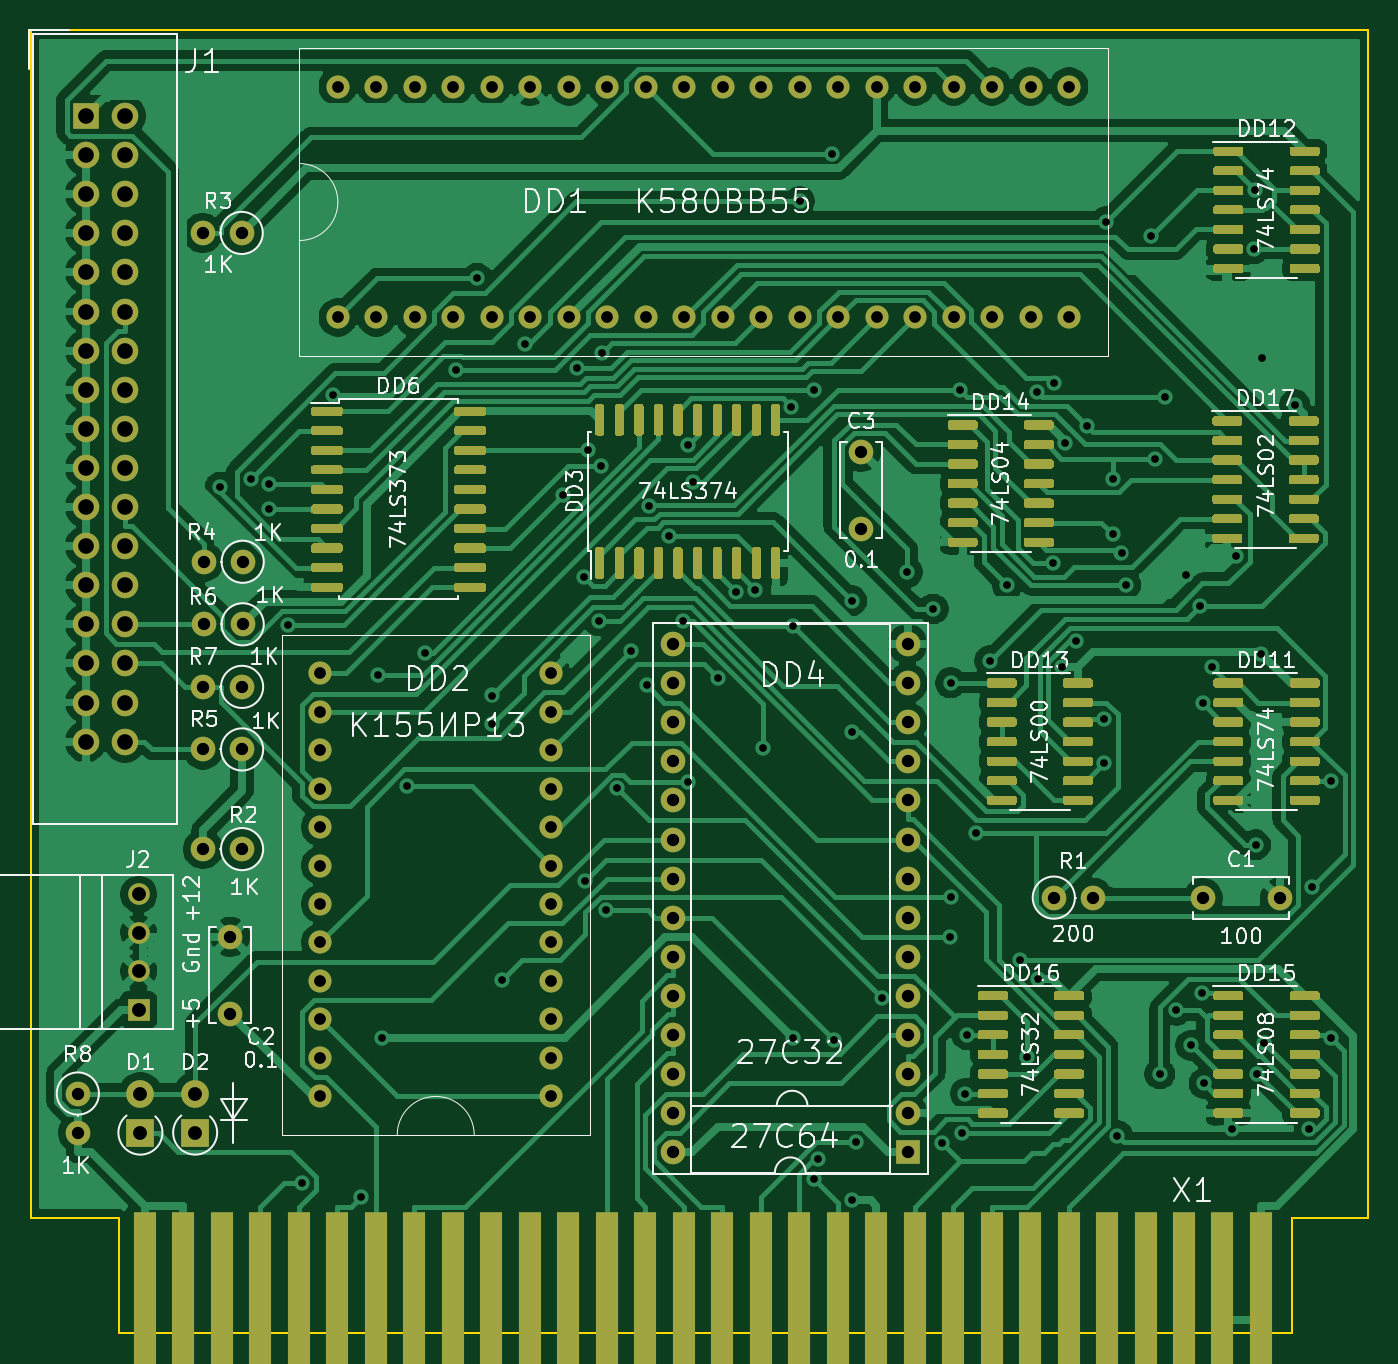
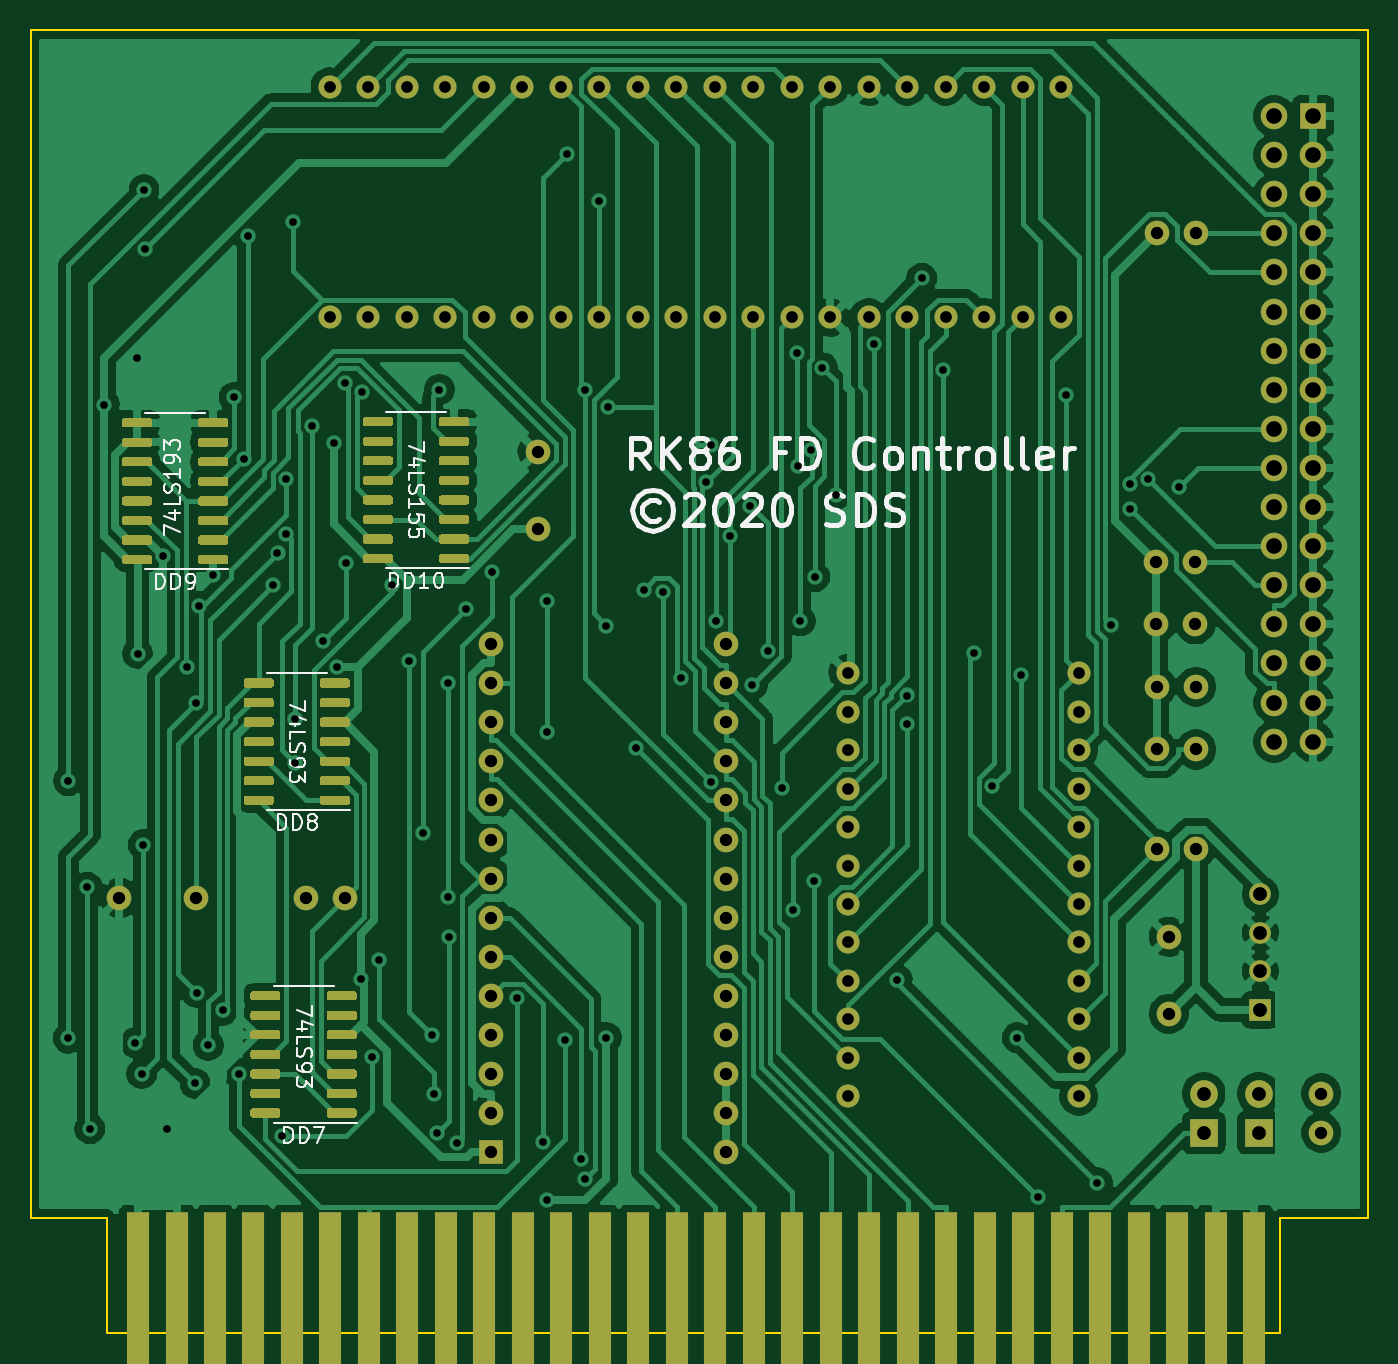
Circuit board: 8 layer files. Board 86.9 x 84.7 mm.
- bottom_copper: rk86kngmd-B_Cu.gbr (280631 bytes)
- bottom_mask: rk86kngmd-B_Mask.gbr (115451 bytes)
- bottom_silk: rk86kngmd-B_SilkS.gbr (22132 bytes)
- outline: rk86kngmd-Edge_Cuts.gbr (917 bytes)
- top_copper: rk86kngmd-F_Cu.gbr (445324 bytes)
- top_mask: rk86kngmd-F_Mask.gbr (254993 bytes)
- top_silk: rk86kngmd-F_SilkS.gbr (63777 bytes)
- drill: rk86kngmd.drl (4806 bytes)

=== bottom_copper: rk86kngmd-B_Cu.gbr (280631 bytes, source omitted) ===
=== bottom_mask: rk86kngmd-B_Mask.gbr (115451 bytes, source omitted) ===
=== bottom_silk: rk86kngmd-B_SilkS.gbr (22132 bytes, source omitted) ===
=== outline: rk86kngmd-Edge_Cuts.gbr ===
G04 #@! TF.GenerationSoftware,KiCad,Pcbnew,(5.1.5)-3*
G04 #@! TF.CreationDate,2020-08-01T21:28:59-07:00*
G04 #@! TF.ProjectId,rk86kngmd,726b3836-6b6e-4676-9d64-2e6b69636164,rev?*
G04 #@! TF.SameCoordinates,Original*
G04 #@! TF.FileFunction,Profile,NP*
%FSLAX46Y46*%
G04 Gerber Fmt 4.6, Leading zero omitted, Abs format (unit mm)*
G04 Created by KiCad (PCBNEW (5.1.5)-3) date 2020-08-01 21:28:59*
%MOMM*%
%LPD*%
G04 APERTURE LIST*
%ADD10C,0.100000*%
G04 APERTURE END LIST*
D10*
X129670000Y-125500000D02*
X129670000Y-48342000D01*
X124750000Y-125500000D02*
X129670000Y-125500000D01*
X129670000Y-48342000D02*
X42802000Y-48342000D01*
X42802000Y-48342000D02*
X42802000Y-125500000D01*
X124750000Y-133000000D02*
X48500000Y-133000000D01*
X42802000Y-125500000D02*
X48500000Y-125500000D01*
X124750000Y-133000000D02*
X124750000Y-125500000D01*
X48500000Y-125500000D02*
X48500000Y-133000000D01*
M02*

=== top_copper: rk86kngmd-F_Cu.gbr (445324 bytes, source omitted) ===
=== top_mask: rk86kngmd-F_Mask.gbr (254993 bytes, source omitted) ===
=== top_silk: rk86kngmd-F_SilkS.gbr (63777 bytes, source omitted) ===
=== drill: rk86kngmd.drl ===
M48
; DRILL file {KiCad (5.1.5)-3} date 8/1/2020 9:28:50 PM
; FORMAT={-:-/ absolute / inch / decimal}
; #@! TF.CreationDate,2020-08-01T21:28:50-07:00
; #@! TF.GenerationSoftware,Kicad,Pcbnew,(5.1.5)-3
FMAT,2
INCH
T1C0.0197
T2C0.0300
T3C0.0315
T4C0.0354
T5C0.0400
%
G90
G05
T1
X2.1688Y-3.0726
X2.2474Y-3.0522
X2.2931Y-3.1282
X2.2946Y-3.0638
X2.3421Y-3.4245
X2.3781Y-4.8513
X2.4574Y-2.8377
X2.5293Y-4.8874
X2.5719Y-3.5523
X2.5826Y-4.481
X2.646Y-3.8369
X2.6936Y-3.4961
X2.7719Y-2.7721
X2.8263Y-2.5377
X2.8641Y-3.6053
X2.8652Y-3.6793
X2.8897Y-4.3326
X2.9497Y-2.7061
X3.0471Y-3.0915
X3.0807Y-2.7674
X3.1001Y-3.3016
X3.1026Y-4.0805
X3.1102Y-2.9782
X3.1371Y-3.4147
X3.1424Y-3.0178
X3.1458Y-2.7295
X3.1567Y-4.1551
X3.185Y-3.8427
X3.2208Y-3.4906
X3.2602Y-3.5791
X3.2652Y-3.1203
X3.3164Y-3.1973
X3.354Y-3.4155
X3.3654Y-3.8257
X3.3655Y-2.9645
X3.3775Y-3.0586
X3.4414Y-3.5603
X3.4883Y-3.34
X3.5381Y-3.3353
X3.5571Y-3.7395
X3.6299Y-2.8669
X3.6329Y-3.427
X3.6334Y-4.4801
X3.6512Y-2.3414
X3.687Y-2.8233
X3.6877Y-4.8421
X3.6969Y-4.7913
X3.7334Y-2.22
X3.7396Y-4.4871
X3.7842Y-4.8959
X3.7848Y-3.3632
X3.7848Y-3.6991
X3.7947Y-4.746
X3.8617Y-4.3778
X3.9267Y-3.2897
X3.9926Y-3.384
X4.0148Y-4.7491
X4.0366Y-4.2236
X4.037Y-3.5732
X4.037Y-4.1216
X4.0601Y-2.8227
X4.0667Y-4.7233
X4.0751Y-4.6232
X4.0786Y-4.4732
X4.1034Y-3.9578
X4.1378Y-3.5164
X4.1823Y-3.3239
X4.2137Y-4.2807
X4.2333Y-4.529
X4.2588Y-2.83
X4.2606Y-4.33
X4.2988Y-3.2668
X4.3005Y-2.8049
X4.3223Y-3.5336
X4.3302Y-2.9599
X4.3576Y-3.4664
X4.3858Y-2.9152
X4.4286Y-3.6657
X4.4297Y-3.7781
X4.4346Y-2.394
X4.4526Y-3.0509
X4.4526Y-3.1931
X4.4635Y-4.7308
X4.4743Y-3.2404
X4.4853Y-3.3229
X4.55Y-2.4301
X4.5603Y-2.9998
X4.5726Y-4.5732
X4.5855Y-2.8427
X4.6143Y-4.4103
X4.6387Y-3.2973
X4.6519Y-4.5001
X4.6738Y-3.377
X4.6809Y-4.3653
X4.6815Y-3.6251
X4.6853Y-4.5975
X4.7066Y-3.5326
X4.7572Y-4.7139
X4.7667Y-3.2487
X4.8137Y-2.4632
X4.8157Y-2.3117
X4.818Y-3.9873
X4.8216Y-4.5724
X4.8319Y-3.4983
X4.8335Y-2.7431
X4.8383Y-4.4939
X4.9173Y-2.8617
X4.9541Y-4.7133
X4.961Y-4.0953
X5.0093Y-3.8232
X5.0096Y-4.4815
T2
X2.4251Y-3.548
X2.4251Y-3.6464
X2.4251Y-3.7448
X2.4251Y-3.8432
X2.4251Y-3.9417
X2.4251Y-4.0401
X2.4251Y-4.1385
X2.4251Y-4.2369
X2.4251Y-4.3354
X2.4251Y-4.4338
X2.4251Y-4.5322
X2.4251Y-4.6306
X3.0157Y-3.548
X3.0157Y-3.6464
X3.0157Y-3.7448
X3.0157Y-3.8432
X3.0157Y-3.9417
X3.0157Y-4.0401
X3.0157Y-4.1385
X3.0157Y-4.2369
X3.0157Y-4.3354
X3.0157Y-4.4338
X3.0157Y-4.5322
X3.0157Y-4.6306
X2.4701Y-2.048
X2.4701Y-2.6385
X2.5685Y-2.048
X2.5685Y-2.6385
X2.6669Y-2.048
X2.6669Y-2.6385
X2.7654Y-2.048
X2.7654Y-2.6385
X2.8638Y-2.048
X2.8638Y-2.6385
X2.9622Y-2.048
X2.9622Y-2.6385
X3.0606Y-2.048
X3.0606Y-2.6385
X3.1591Y-2.048
X3.1591Y-2.6385
X3.2575Y-2.048
X3.2575Y-2.6385
X3.3559Y-2.048
X3.3559Y-2.6385
X3.4543Y-2.048
X3.4543Y-2.6385
X3.5528Y-2.048
X3.5528Y-2.6385
X3.6512Y-2.048
X3.6512Y-2.6385
X3.7496Y-2.048
X3.7496Y-2.6385
X3.848Y-2.048
X3.848Y-2.6385
X3.9465Y-2.048
X3.9465Y-2.6385
X4.0449Y-2.048
X4.0449Y-2.6385
X4.1433Y-2.048
X4.1433Y-2.6385
X4.2417Y-2.048
X4.2417Y-2.6385
X4.3402Y-2.048
X4.3402Y-2.6385
T3
X2.1267Y-3.4232
X2.2267Y-3.4232
X2.1251Y-3.7432
X2.2251Y-3.7432
X4.6823Y-4.1232
X4.8791Y-4.1232
X2.1251Y-3.9982
X2.2251Y-3.9982
X2.1251Y-3.5832
X2.2251Y-3.5832
X3.3272Y-3.4736
X3.3272Y-3.5736
X3.3272Y-3.6736
X3.3272Y-3.7736
X3.3272Y-3.8736
X3.3272Y-3.9736
X3.3272Y-4.0736
X3.3272Y-4.1736
X3.3272Y-4.2736
X3.3272Y-4.3736
X3.3272Y-4.4736
X3.3272Y-4.5736
X3.3272Y-4.6736
X3.3272Y-4.7736
X3.9272Y-3.4736
X3.9272Y-3.5736
X3.9272Y-3.6736
X3.9272Y-3.7736
X3.9272Y-3.8736
X3.9272Y-3.9736
X3.9272Y-4.0736
X3.9272Y-4.1736
X3.9272Y-4.2736
X3.9272Y-4.3736
X3.9272Y-4.4736
X3.9272Y-4.5736
X3.9272Y-4.6736
X3.9272Y-4.7736
X1.8051Y-4.6232
X1.8051Y-4.7232
X4.3012Y-4.1222
X4.4012Y-4.1222
X3.8091Y-2.9823
X3.8091Y-3.1791
X2.1241Y-2.4222
X2.2241Y-2.4222
X2.1949Y-4.2224
X2.1949Y-4.4193
X2.1267Y-3.2632
X2.2267Y-3.2632
T4
X1.9651Y-4.6232
X1.9651Y-4.7232
X1.9606Y-4.1142
X1.9606Y-4.2126
X1.9606Y-4.311
X1.9606Y-4.4094
X2.1051Y-4.6232
X2.1051Y-4.7232
T5
X1.8251Y-2.1232
X1.8251Y-2.2232
X1.8251Y-2.3232
X1.8251Y-2.4232
X1.8251Y-2.5232
X1.8251Y-2.6232
X1.8251Y-2.7232
X1.8251Y-2.8232
X1.8251Y-2.9232
X1.8251Y-3.0232
X1.8251Y-3.1232
X1.8251Y-3.2232
X1.8251Y-3.3232
X1.8251Y-3.4232
X1.8251Y-3.5232
X1.8251Y-3.6232
X1.8251Y-3.7232
X1.9251Y-2.1232
X1.9251Y-2.2232
X1.9251Y-2.3232
X1.9251Y-2.4232
X1.9251Y-2.5232
X1.9251Y-2.6232
X1.9251Y-2.7232
X1.9251Y-2.8232
X1.9251Y-2.9232
X1.9251Y-3.0232
X1.9251Y-3.1232
X1.9251Y-3.2232
X1.9251Y-3.3232
X1.9251Y-3.4232
X1.9251Y-3.5232
X1.9251Y-3.6232
X1.9251Y-3.7232
T0
M30
